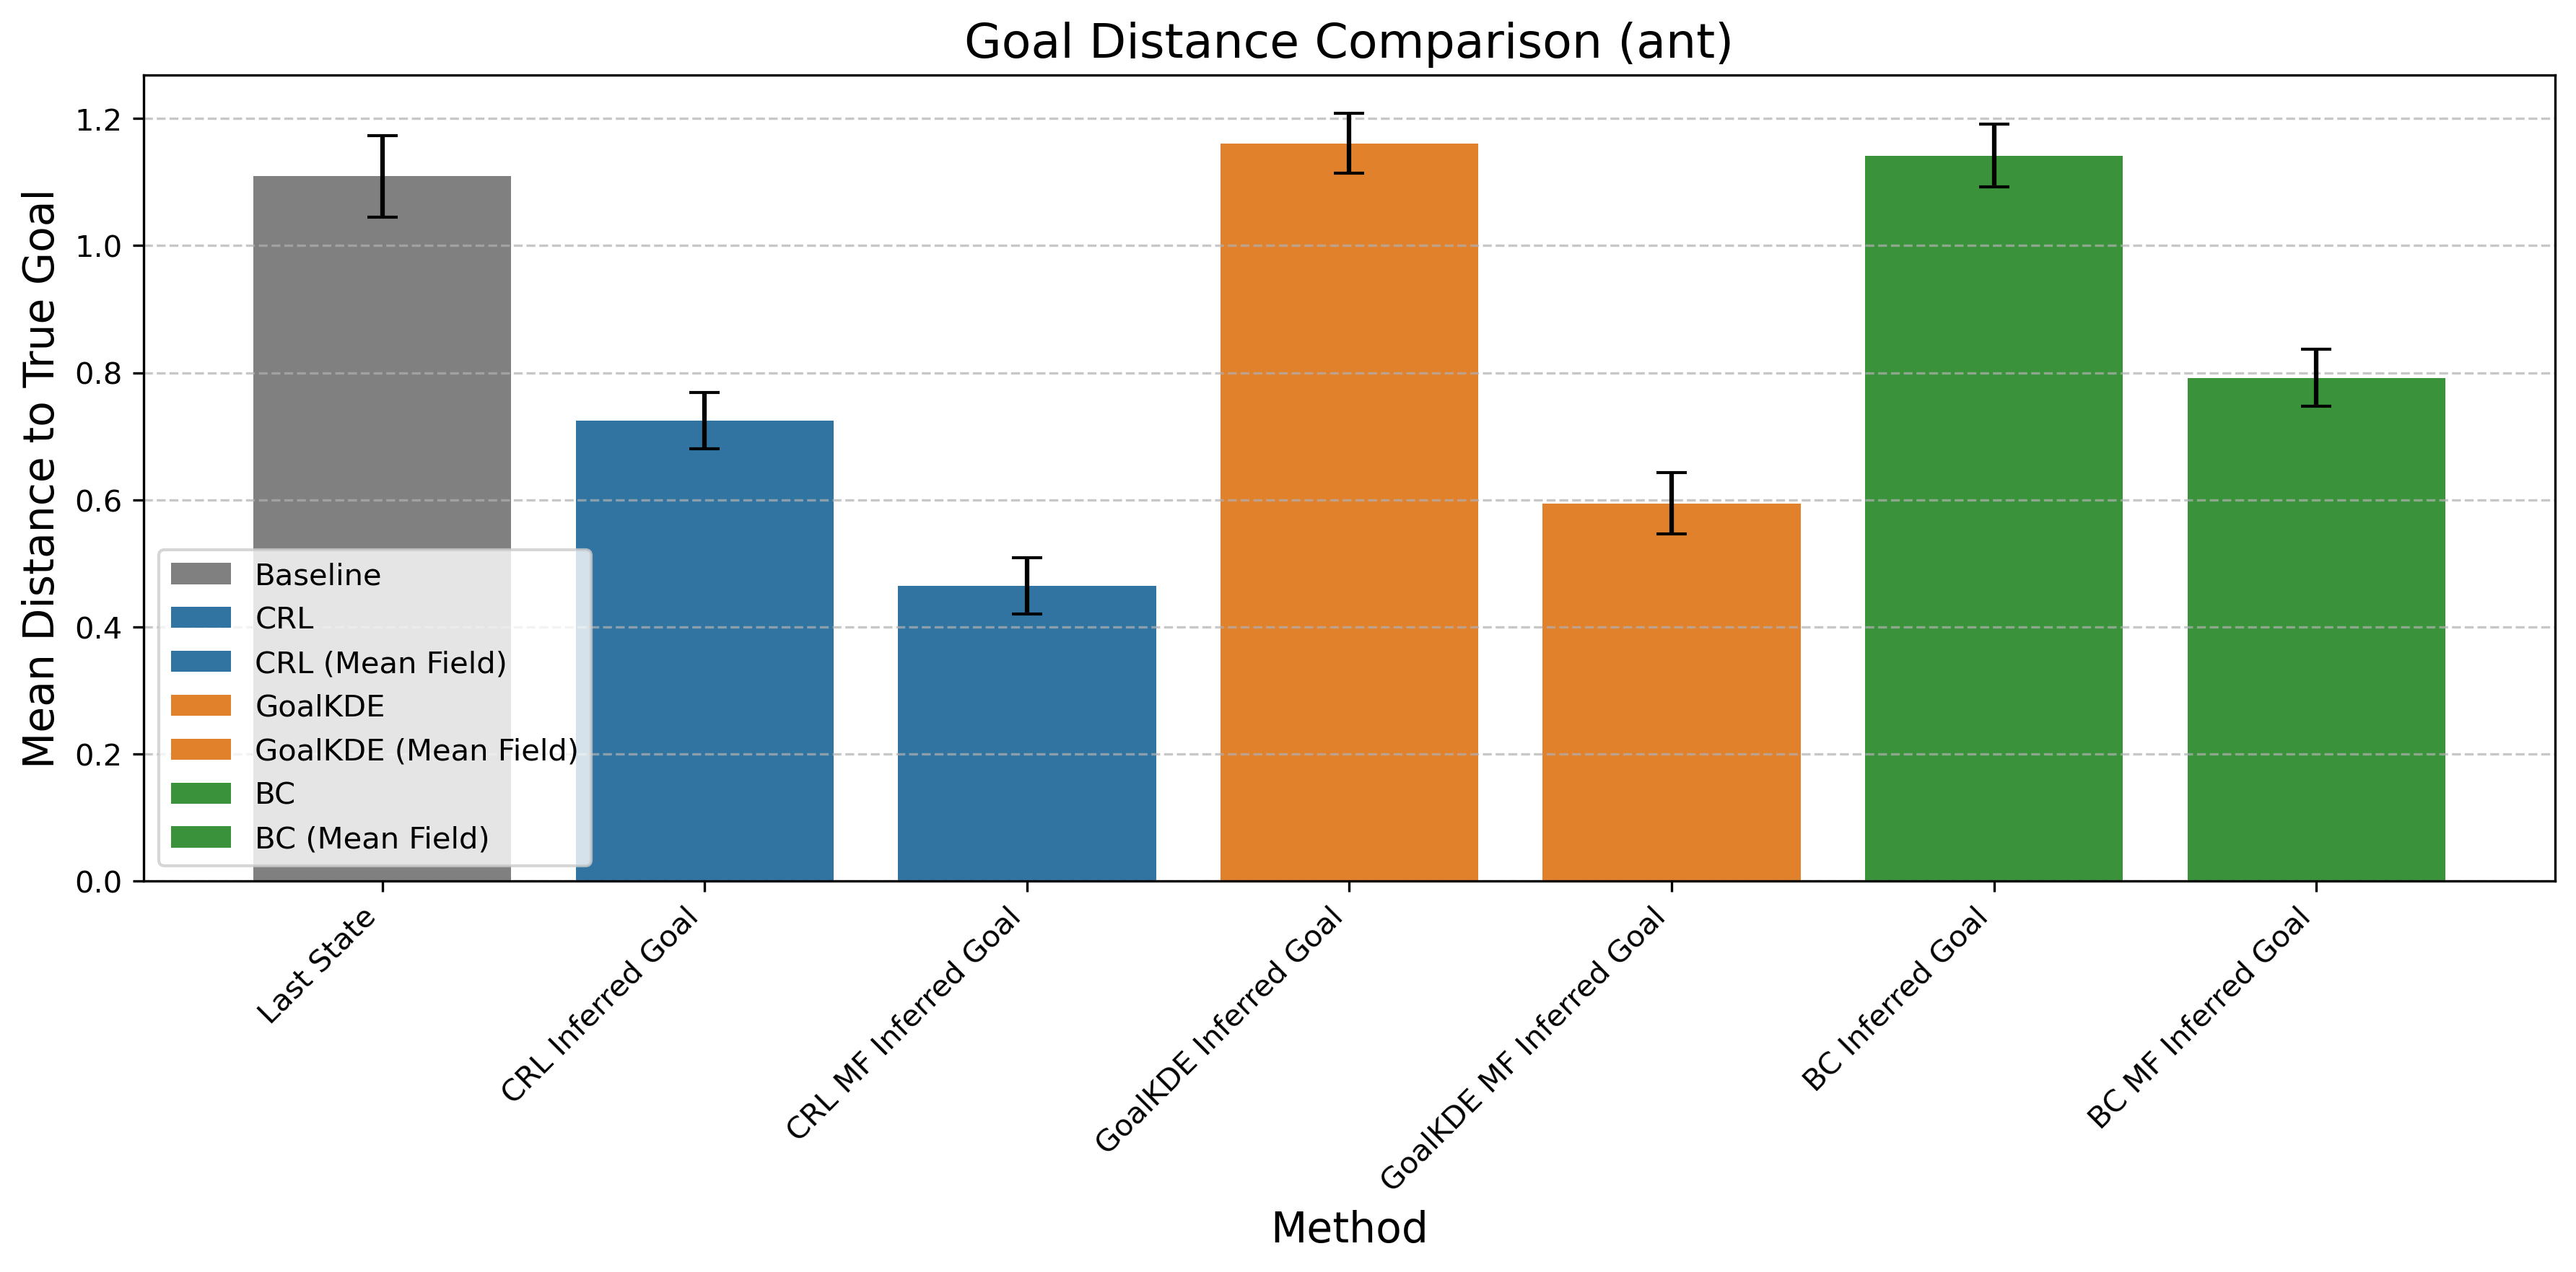

The data file committed next to this chart (first rows):
Method, Mean Distance, Std Error, Method Type
Last State, 1.109, 0.06388, Baseline
CRL Inferred Goal, 0.7245, 0.04434, CRL
CRL MF Inferred Goal, 0.4645, 0.04432, CRL (Mean Field)
GoalKDE Inferred Goal, 1.161, 0.04708, GoalKDE
GoalKDE MF Inferred Goal, 0.5943, 0.04811, GoalKDE (Mean Field)
BC Inferred Goal, 1.142, 0.04913, BC
BC MF Inferred Goal, 0.7918, 0.04506, BC (Mean Field)
